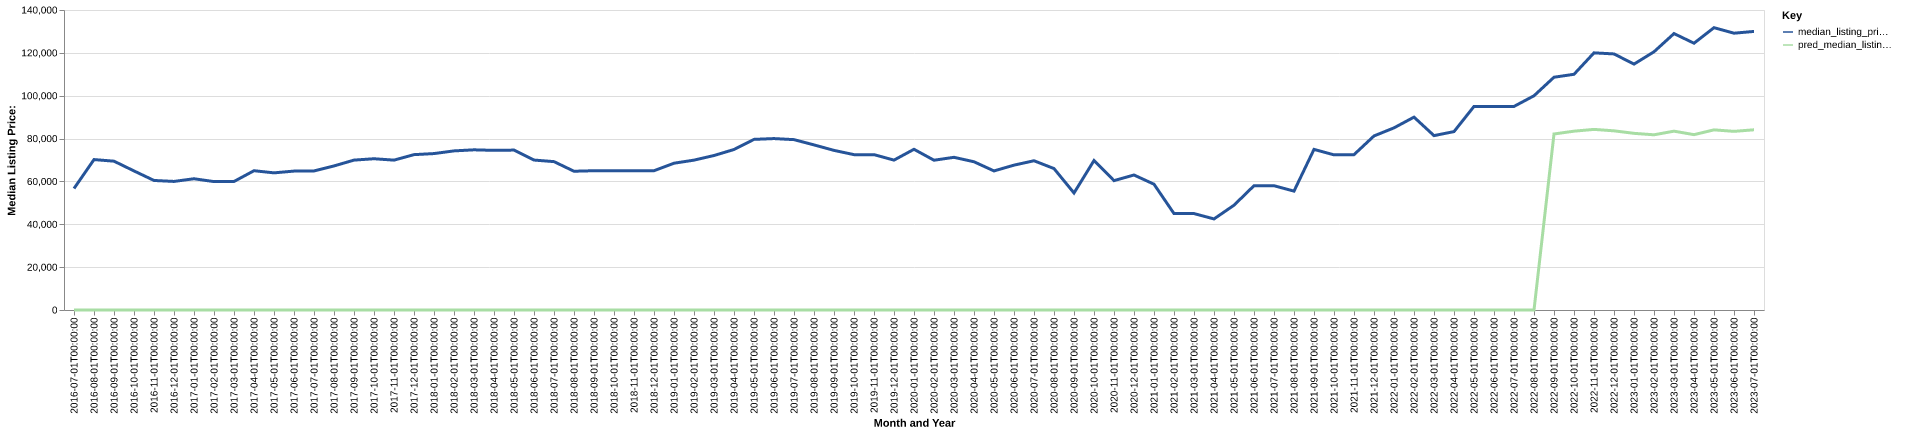

The file beside this chart, header and first rows:
date, time_idx, median_listing_price, thirty_year_interest_rate_five, month, county_name, active_listing_count, median_days_on_market, pred_median_listing_price, month_year
2016-07-01, 0, 56700, 3.72, 7, coleman, tx, 52.0, 95.0, 0, Jul-2016
2016-08-01, 1, 70200, 3.73, 8, coleman, tx, 45.0, 109.0, 0, Aug-2016
2016-09-01, 2, 69450, 3.66, 9, coleman, tx, 47.0, 122.0, 0, Sep-2016
2016-10-01, 3, 64900, 3.64, 10, coleman, tx, 52.0, 114.0, 0, Oct-2016
2016-11-01, 4, 60450, 3.66, 11, coleman, tx, 55.0, 79.0, 0, Nov-2016
2016-12-01, 5, 60000, 3.48, 12, coleman, tx, 54.0, 87.0, 0, Dec-2016
2017-01-01, 6, 61250, 3.45, 1, coleman, tx, 50.0, 94.0, 0, Jan-2017
2017-02-01, 7, 59925, 3.5, 2, coleman, tx, 49.0, 106.0, 0, Feb-2017
2017-03-01, 8, 59975, 3.52, 3, coleman, tx, 48.0, 121.0, 0, Mar-2017
2017-04-01, 9, 65000, 4.03, 4, coleman, tx, 44.0, 153.0, 0, Apr-2017
2017-05-01, 10, 64000, 4.32, 5, coleman, tx, 43.0, 89.0, 0, May-2017
2017-06-01, 11, 64825, 4.2, 6, coleman, tx, 37.0, 90.0, 0, Jun-2017
2017-07-01, 12, 64900, 4.19, 7, coleman, tx, 39.0, 98.0, 0, Jul-2017
2017-08-01, 13, 67225, 4.3, 8, coleman, tx, 45.0, 114.0, 0, Aug-2017
2017-09-01, 14, 69950, 4.1, 9, coleman, tx, 44.0, 115.0, 0, Sep-2017
2017-10-01, 15, 70588, 4.05, 10, coleman, tx, 43.0, 104.0, 0, Oct-2017
2017-11-01, 16, 69938, 3.94, 11, coleman, tx, 48.0, 87.0, 0, Nov-2017
2017-12-01, 17, 72500, 4.03, 12, coleman, tx, 49.0, 74.0, 0, Dec-2017
2018-01-01, 18, 73000, 3.93, 1, coleman, tx, 48.0, 89.0, 0, Jan-2018
2018-02-01, 19, 74250, 3.83, 2, coleman, tx, 48.0, 112.0, 0, Feb-2018
2018-03-01, 20, 74750, 3.94, 3, coleman, tx, 47.0, 129.0, 0, Mar-2018
2018-04-01, 21, 74500, 3.95, 4, coleman, tx, 48.0, 126.0, 0, Apr-2018
2018-05-01, 22, 74625, 3.99, 5, coleman, tx, 42.0, 127.0, 0, May-2018
2018-06-01, 23, 69975, 4.15, 6, coleman, tx, 43.0, 142.0, 0, Jun-2018
2018-07-01, 24, 69238, 4.4, 7, coleman, tx, 46.0, 121.0, 0, Jul-2018
2018-08-01, 25, 64750, 4.46, 8, coleman, tx, 43.0, 98.0, 0, Aug-2018
2018-09-01, 26, 65000, 4.58, 9, coleman, tx, 49.0, 80.0, 0, Sep-2018
2018-10-01, 27, 65000, 4.66, 10, coleman, tx, 49.0, 87.0, 0, Oct-2018
2018-11-01, 28, 65000, 4.62, 11, coleman, tx, 48.0, 88.0, 0, Nov-2018
2018-12-01, 29, 65000, 4.54, 12, coleman, tx, 47.0, 102.0, 0, Dec-2018
2019-01-01, 30, 68500, 4.6, 1, coleman, tx, 50.0, 101.0, 0, Jan-2019
2019-02-01, 31, 69938, 4.72, 2, coleman, tx, 56.0, 88.0, 0, Feb-2019
2019-03-01, 32, 72093, 4.9, 3, coleman, tx, 56.0, 84.0, 0, Mar-2019
2019-04-01, 33, 74900, 4.94, 4, coleman, tx, 57.0, 77.0, 0, Apr-2019
2019-05-01, 34, 79625, 4.75, 5, coleman, tx, 61.0, 98.0, 0, May-2019
2019-06-01, 35, 80000, 4.51, 6, coleman, tx, 62.0, 110.0, 0, Jun-2019
2019-07-01, 36, 79500, 4.41, 7, coleman, tx, 60.0, 123.0, 0, Jul-2019
2019-08-01, 37, 77045, 4.41, 8, coleman, tx, 54.0, 116.0, 0, Aug-2019
2019-09-01, 38, 74489, 4.2, 9, coleman, tx, 50.0, 96.0, 0, Sep-2019
2019-10-01, 39, 72500, 4.14, 10, coleman, tx, 45.0, 81.0, 0, Oct-2019
2019-11-01, 40, 72500, 3.84, 11, coleman, tx, 46.0, 86.0, 0, Nov-2019
2019-12-01, 41, 69950, 3.81, 12, coleman, tx, 50.0, 89.0, 0, Dec-2019
2020-01-01, 42, 75000, 3.75, 1, coleman, tx, 46.0, 100.0, 0, Jan-2020
2020-02-01, 43, 69900, 3.73, 2, coleman, tx, 44.0, 95.0, 0, Feb-2020
2020-03-01, 44, 71250, 3.78, 3, coleman, tx, 49.0, 109.0, 0, Mar-2020
2020-04-01, 45, 69175, 3.75, 4, coleman, tx, 46.0, 104.0, 0, Apr-2020
2020-05-01, 46, 64900, 3.74, 5, coleman, tx, 44.0, 120.0, 0, May-2020
2020-06-01, 47, 67600, 3.72, 6, coleman, tx, 41.0, 100.0, 0, Jun-2020
2020-07-01, 48, 69650, 3.49, 7, coleman, tx, 35.0, 119.0, 0, Jul-2020
2020-08-01, 49, 66000, 3.65, 8, coleman, tx, 32.0, 124.0, 0, Aug-2020
2020-09-01, 50, 54600, 3.33, 9, coleman, tx, 27.0, 37.0, 0, Sep-2020
2020-10-01, 51, 69750, 3.28, 10, coleman, tx, 28.0, 53.0, 0, Oct-2020
2020-11-01, 52, 60375, 3.21, 11, coleman, tx, 43.0, 86.0, 0, Nov-2020
2020-12-01, 53, 63000, 3.07, 12, coleman, tx, 47.0, 114.0, 0, Dec-2020
2021-01-01, 54, 58700, 2.99, 1, coleman, tx, 43.0, 145.0, 0, Jan-2021
2021-02-01, 55, 45000, 2.93, 2, coleman, tx, 38.0, 161.0, 0, Feb-2021
2021-03-01, 56, 45000, 2.88, 3, coleman, tx, 35.0, 193.0, 0, Mar-2021
2021-04-01, 57, 42500, 2.84, 4, coleman, tx, 30.0, 226.0, 0, Apr-2021
2021-05-01, 58, 48900, 2.71, 5, coleman, tx, 23.0, 250.0, 0, May-2021
2021-06-01, 59, 58000, 2.79, 6, coleman, tx, 26.0, 241.0, 0, Jun-2021
... 25 more rows
